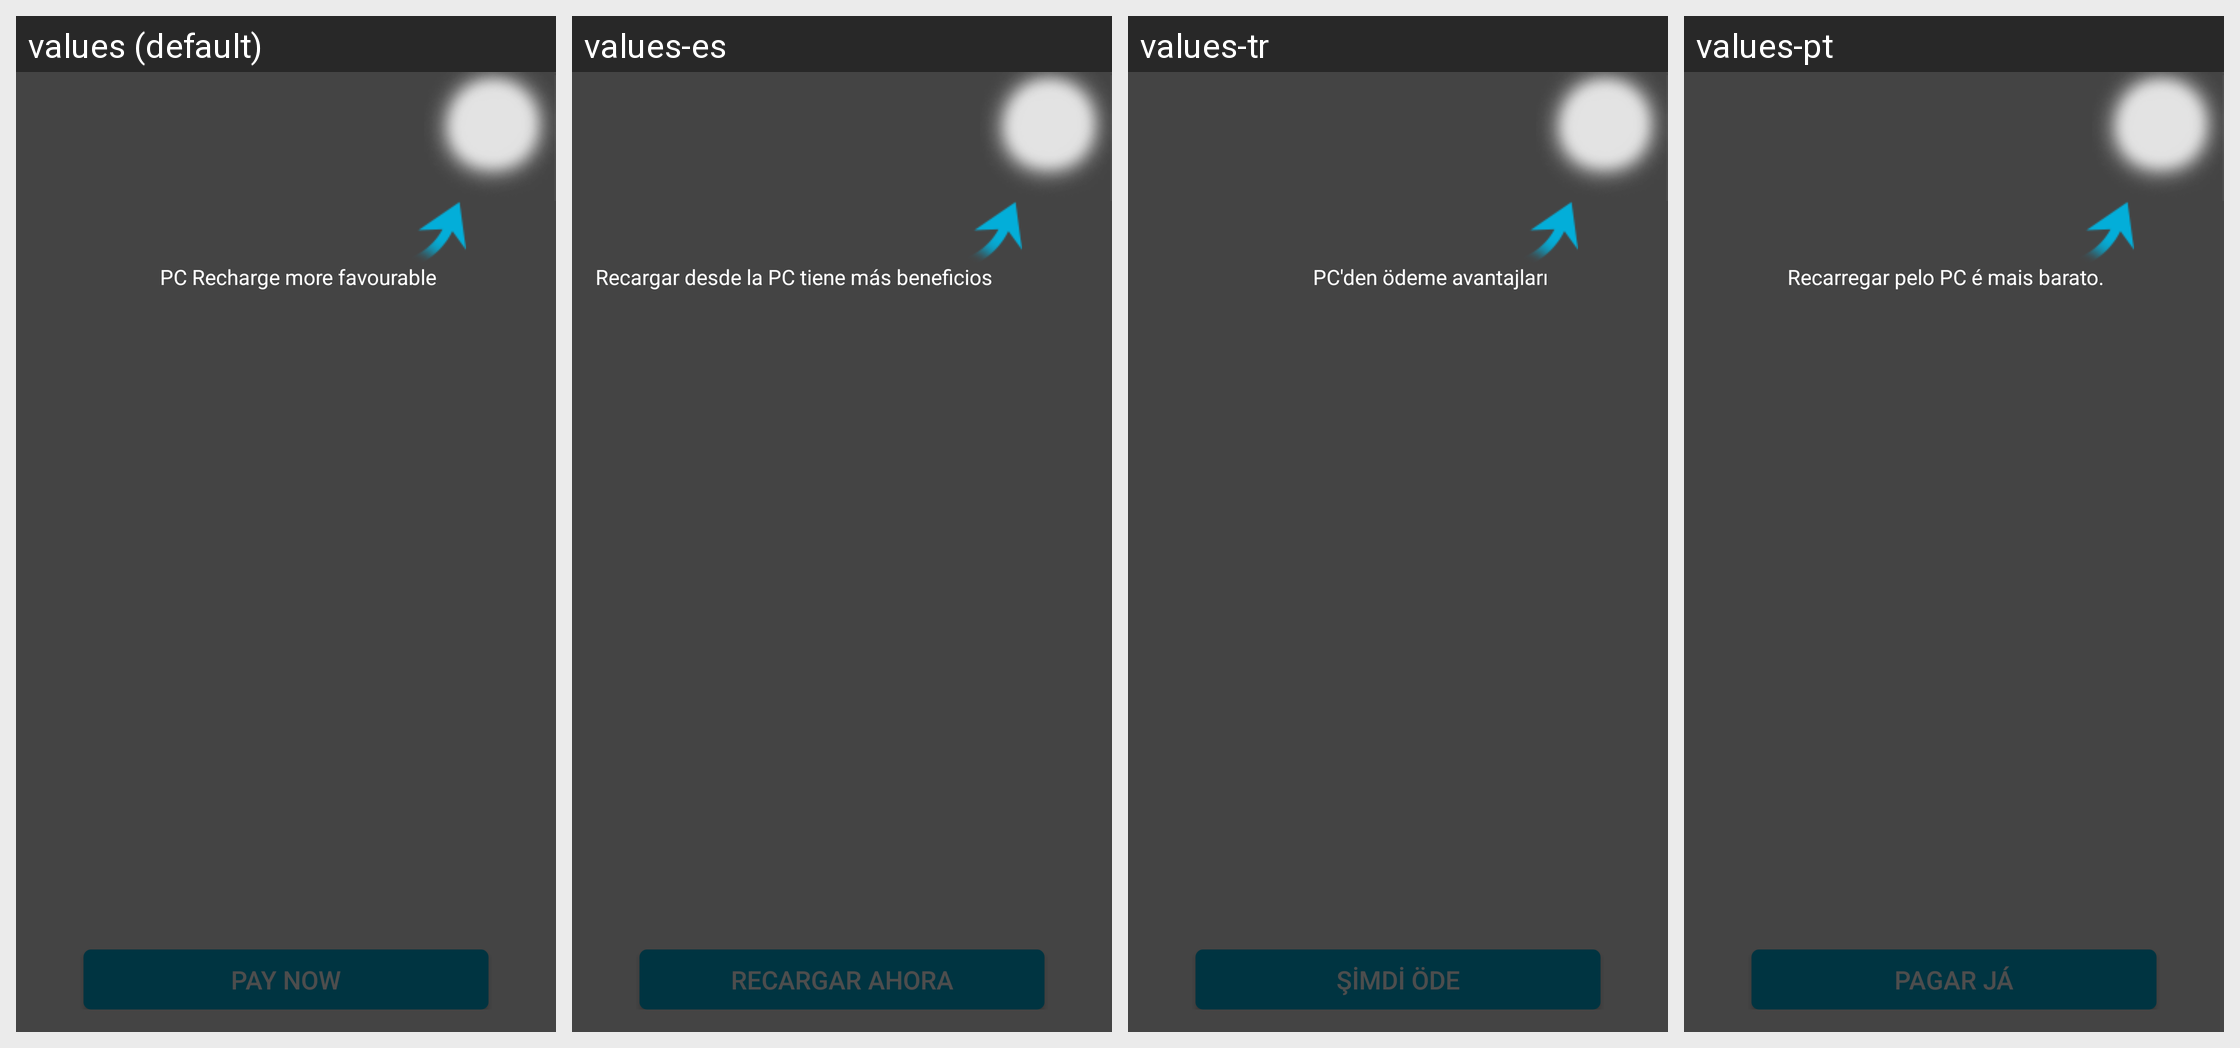

Here is an Android app screen in its default locale and in the app's own translations. Write out the translated-string differences for the strings that appear on this screen.
Android screen res/layout/oasisgames_sdk_pay.xml rendered under 4 locales, left to right: values (default), values-es, values-tr, values-pt. Device: Nexus 5 (rendered at 1080×1920; each locale shown at half size, 540×960, under a caption strip naming it); theme Theme.MaterialComponents.DayNight.NoActionBar.
Other locales in the repository, not shown: values-de, values-el, values-fr, values-it, values-ko, values-nl, values-pl, values-ru, values-se, values-zh.
Strings drawn on this screen, with the default value and each locale's value (text and hints the layout hard-codes, and strings that could not be matched under every locale, appear in the picture but are not listed):

oasisgames_sdk_pay_btn
  values: Pay Now
  values-es: Recargar ahora
  values-tr: Şimdi öde
  values-pt: Pagar Já

oasisgames_sdk_guide_notice3
  values: PC Recharge more favourable
  values-es: Recargar desde la PC tiene más beneficios
  values-tr: PC'den ödeme avantajları
  values-pt: Recarregar pelo PC é mais barato.
